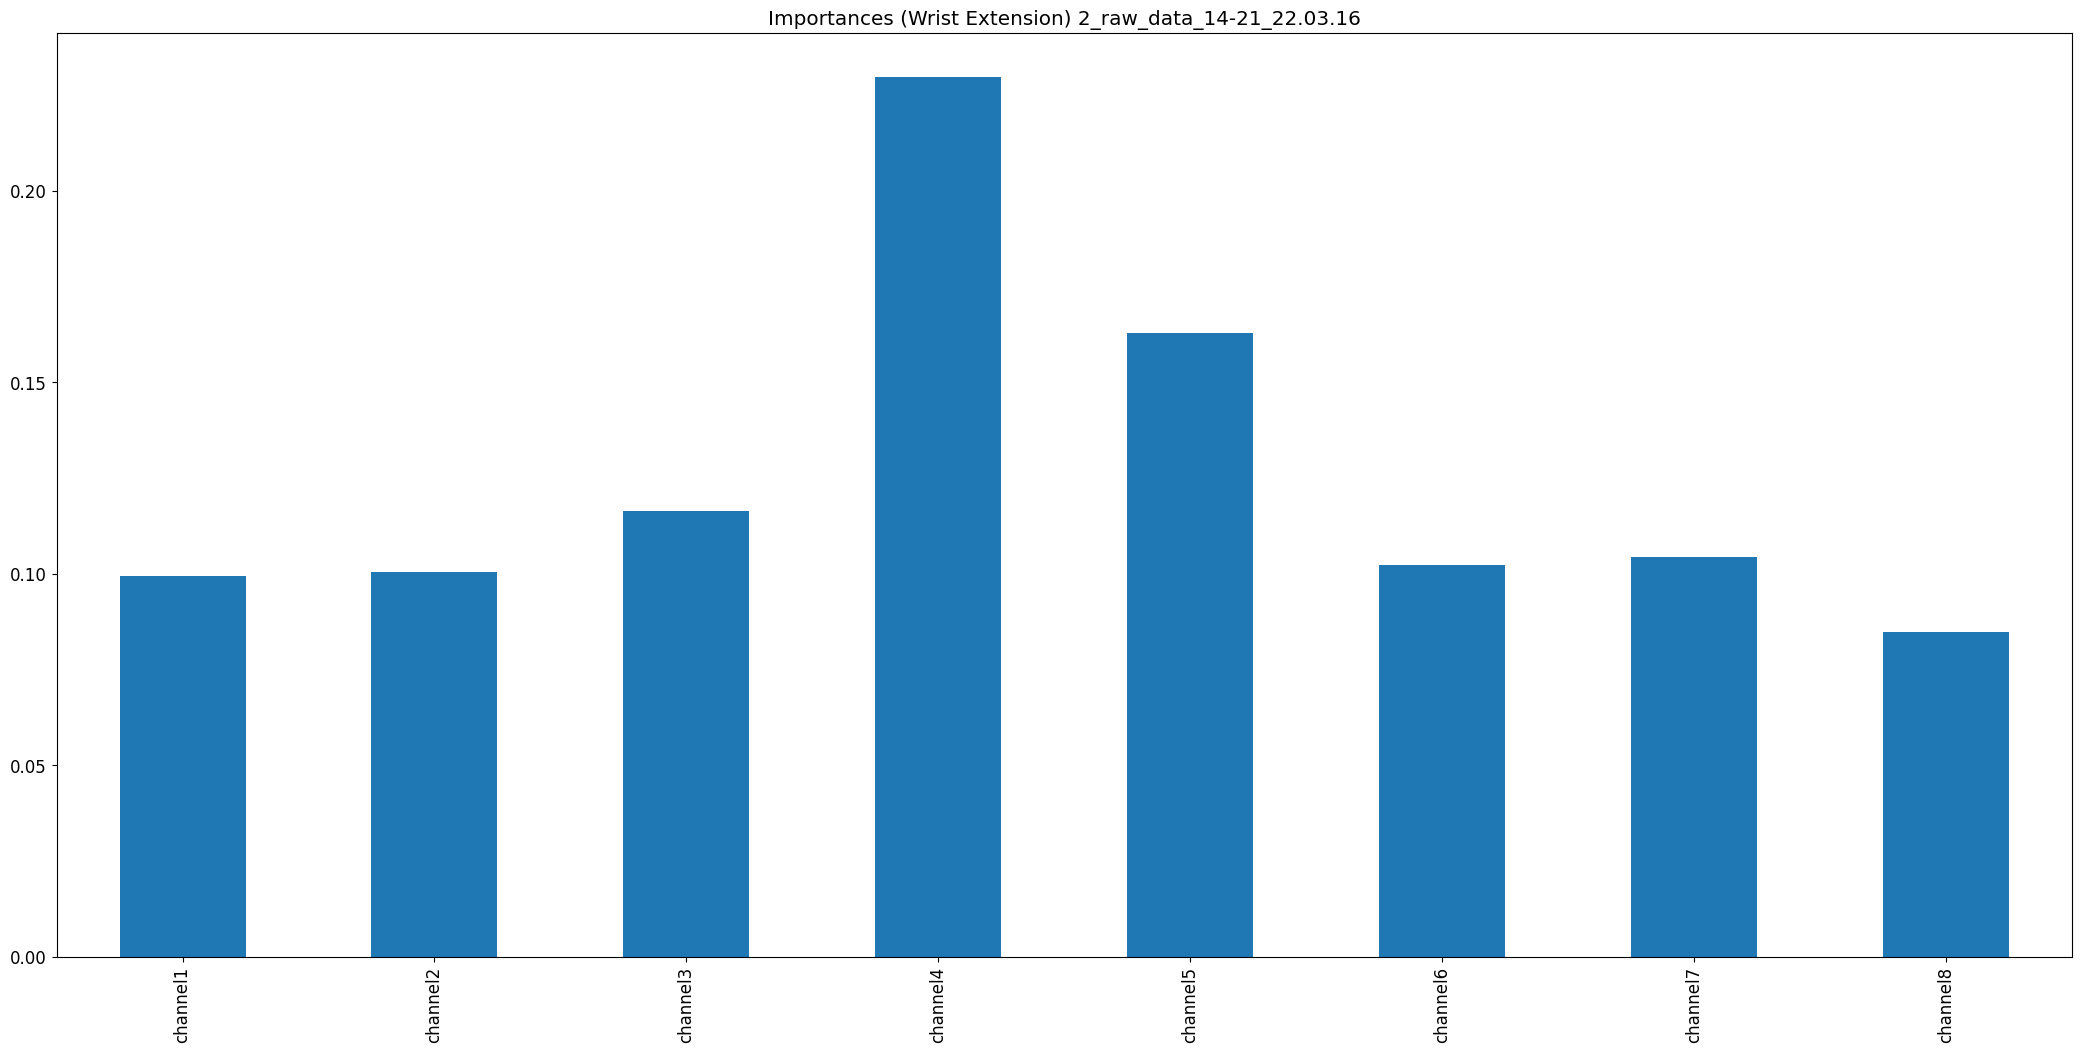

Source data for this figure (header and first rows):
, 0
channel1, 0.09933
channel2, 0.1004
channel3, 0.1163
channel4, 0.2297
channel5, 0.1628
channel6, 0.1023
channel7, 0.1045
channel8, 0.08476
